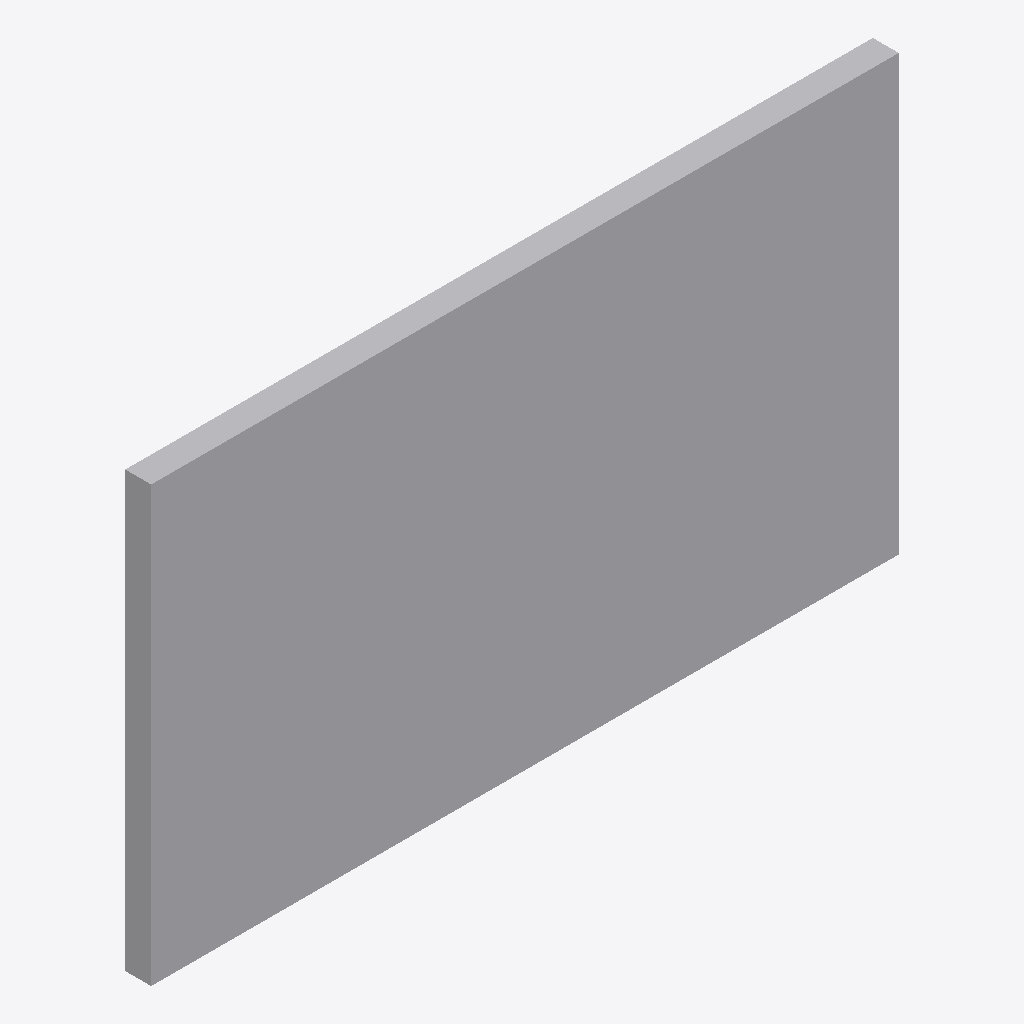
Isometric view of an IFC building model (IFC-SPF (STEP), schema IFC2X3, length unit millimetre), seen from the south-west, elements coloured by IFC class: 1 other element (light grey).
Extent 0.950 m × 0.033 m × 0.552 m (x, y, z). Storeys (1): Story at 6.20 m. Elements (1): 1 IfcFurnishingElement.

HEADER;
FILE_DESCRIPTION(('ViewDefinition [CoordinationView]','Option [Selected elements;Keep GUIDs;All Domain;All elements;All struct.;scale:100.000000;CSG:Extruded/revolved;Junction:Extruded/revolved without junctions;Comp. slab:Extruded;Building element parts]'),'2;1');
FILE_NAME('C:\\acfix_i\\Philips Ultra-Slim Smart 4K Ultra-HD LED TV 45â??_FU - 001.ifc','2014-07-23T09:10:37',('Architect'),('Building Designer Office'),'PreProc - EDM 5.0','IFC file generated by Graphisoft ArchiCAD-64 17.','The authorising person');
FILE_SCHEMA(('IFC2X3'));
ENDSEC;
DATA;
#46=IFCPROJECT('344O7vICcwH8qAEnwJDjSU',#15,'Project',$,$,$,$,(#43),#32);
#67=IFCSITE('20FpTZCqJy2vhVJYtjuIce',#15,'Site',$,$,#64,$,$,.ELEMENT.,(24,28,0,0),(54,25,0,0),0.0,$,#53);
#90=IFCBUILDING('00tMo7QcxqWdIGvc4sMN2A',#15,'Building',$,$,#88,$,$,.ELEMENT.,$,$,#79);
#105=IFCBUILDINGSTOREY('2UrGa3b$vFJvOb1NwMC3ei',#15,'Story',$,$,#103,$,$,.ELEMENT.,6200.0);
#195=IFCFURNISHINGELEMENT('1ryyWgZBjEng7_q4Js1b_b',#15,'FU - 001',$,$,#118,#190,'75F3C82A-8CBB-4EC6-A1FE-D044F6065FA5');
ENDSEC;
